Image classification data set "detector_blue_on_table" (565-cyber/lerobot on GitHub). Class labels (2): negative, positive.

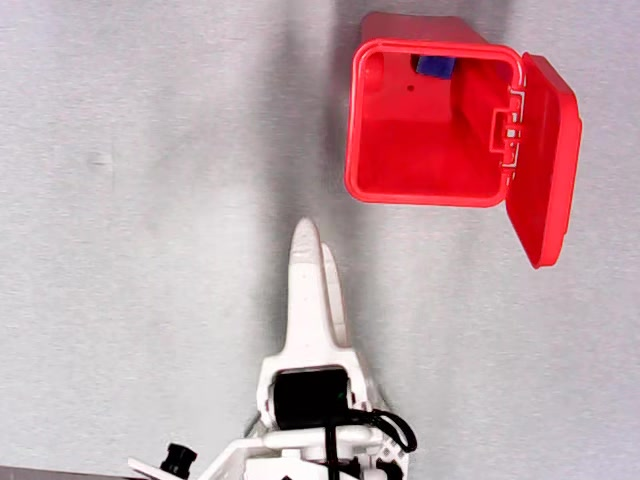
Label: positive

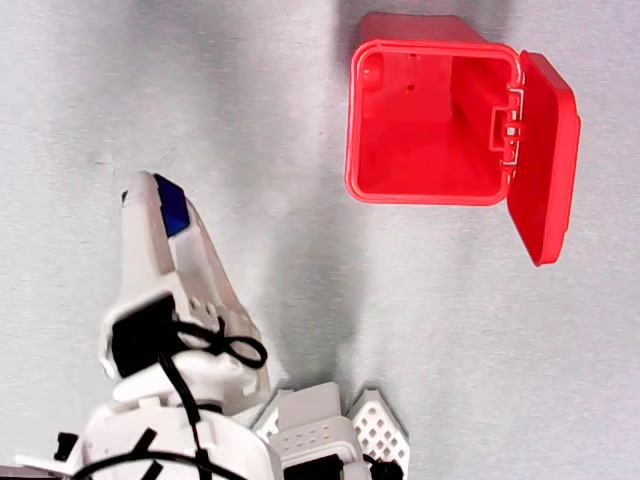
Label: positive

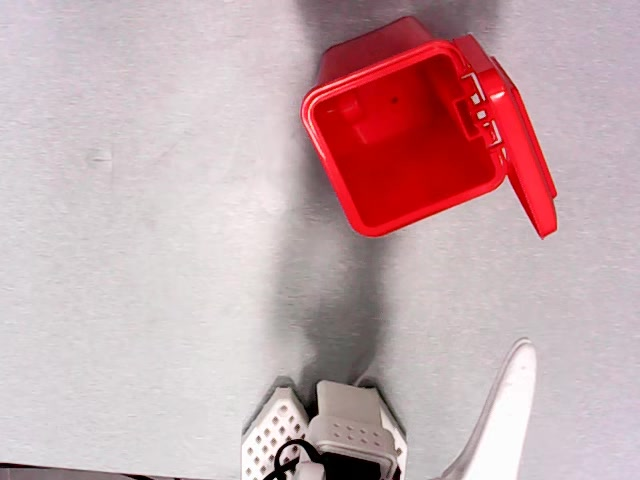
Label: negative

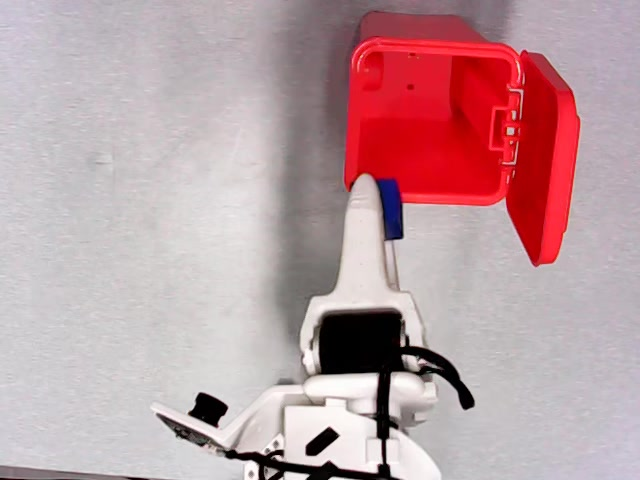
Label: negative

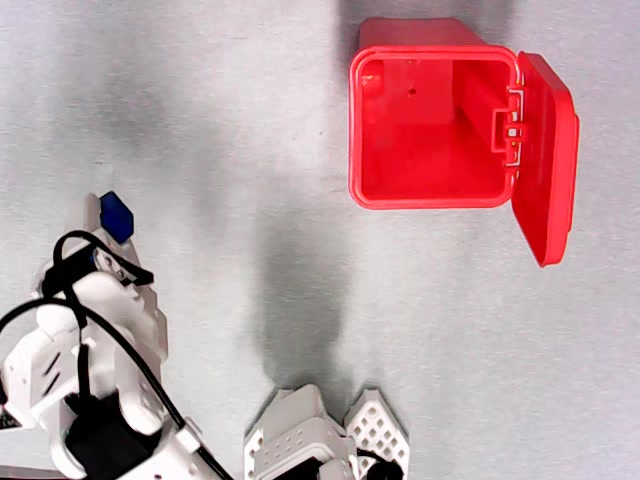
Label: positive

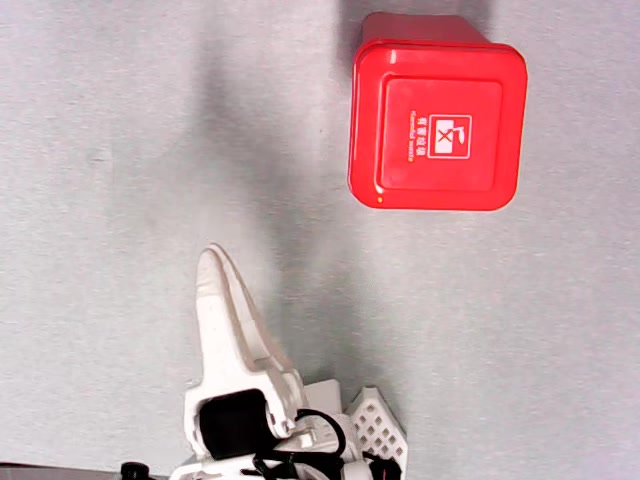
Label: negative
